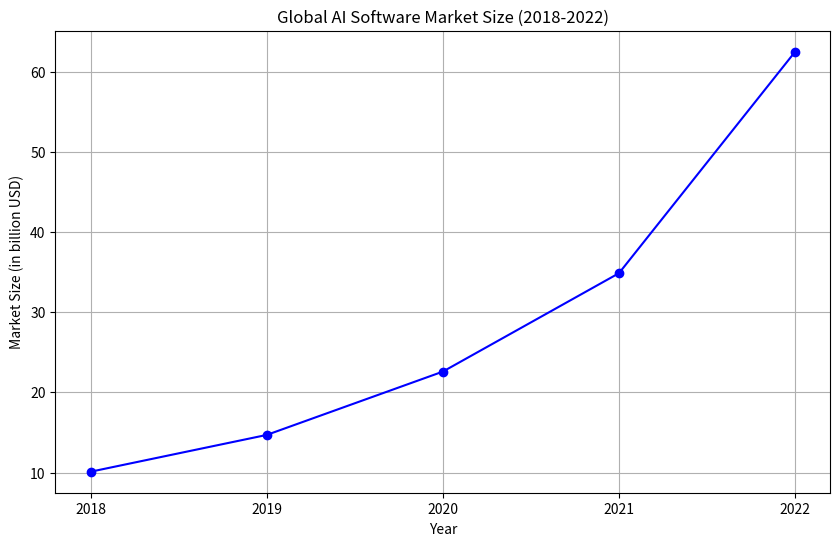

Recreate this plot in Python.
import matplotlib.pyplot as plt

# Data
years = ["2018", "2019", "2020", "2021", "2022"]
market_size = [10.1, 14.69, 22.59, 34.87, 62.5]

# Create the plot
plt.figure(figsize=(10, 6))
plt.plot(years, market_size, marker='o', linestyle='-', color='b')

# Adding titles and labels
plt.title("Global AI Software Market Size (2018-2022)")
plt.xlabel("Year")
plt.ylabel("Market Size (in billion USD)")
plt.grid(True)

# Display the plot
plt.show()
